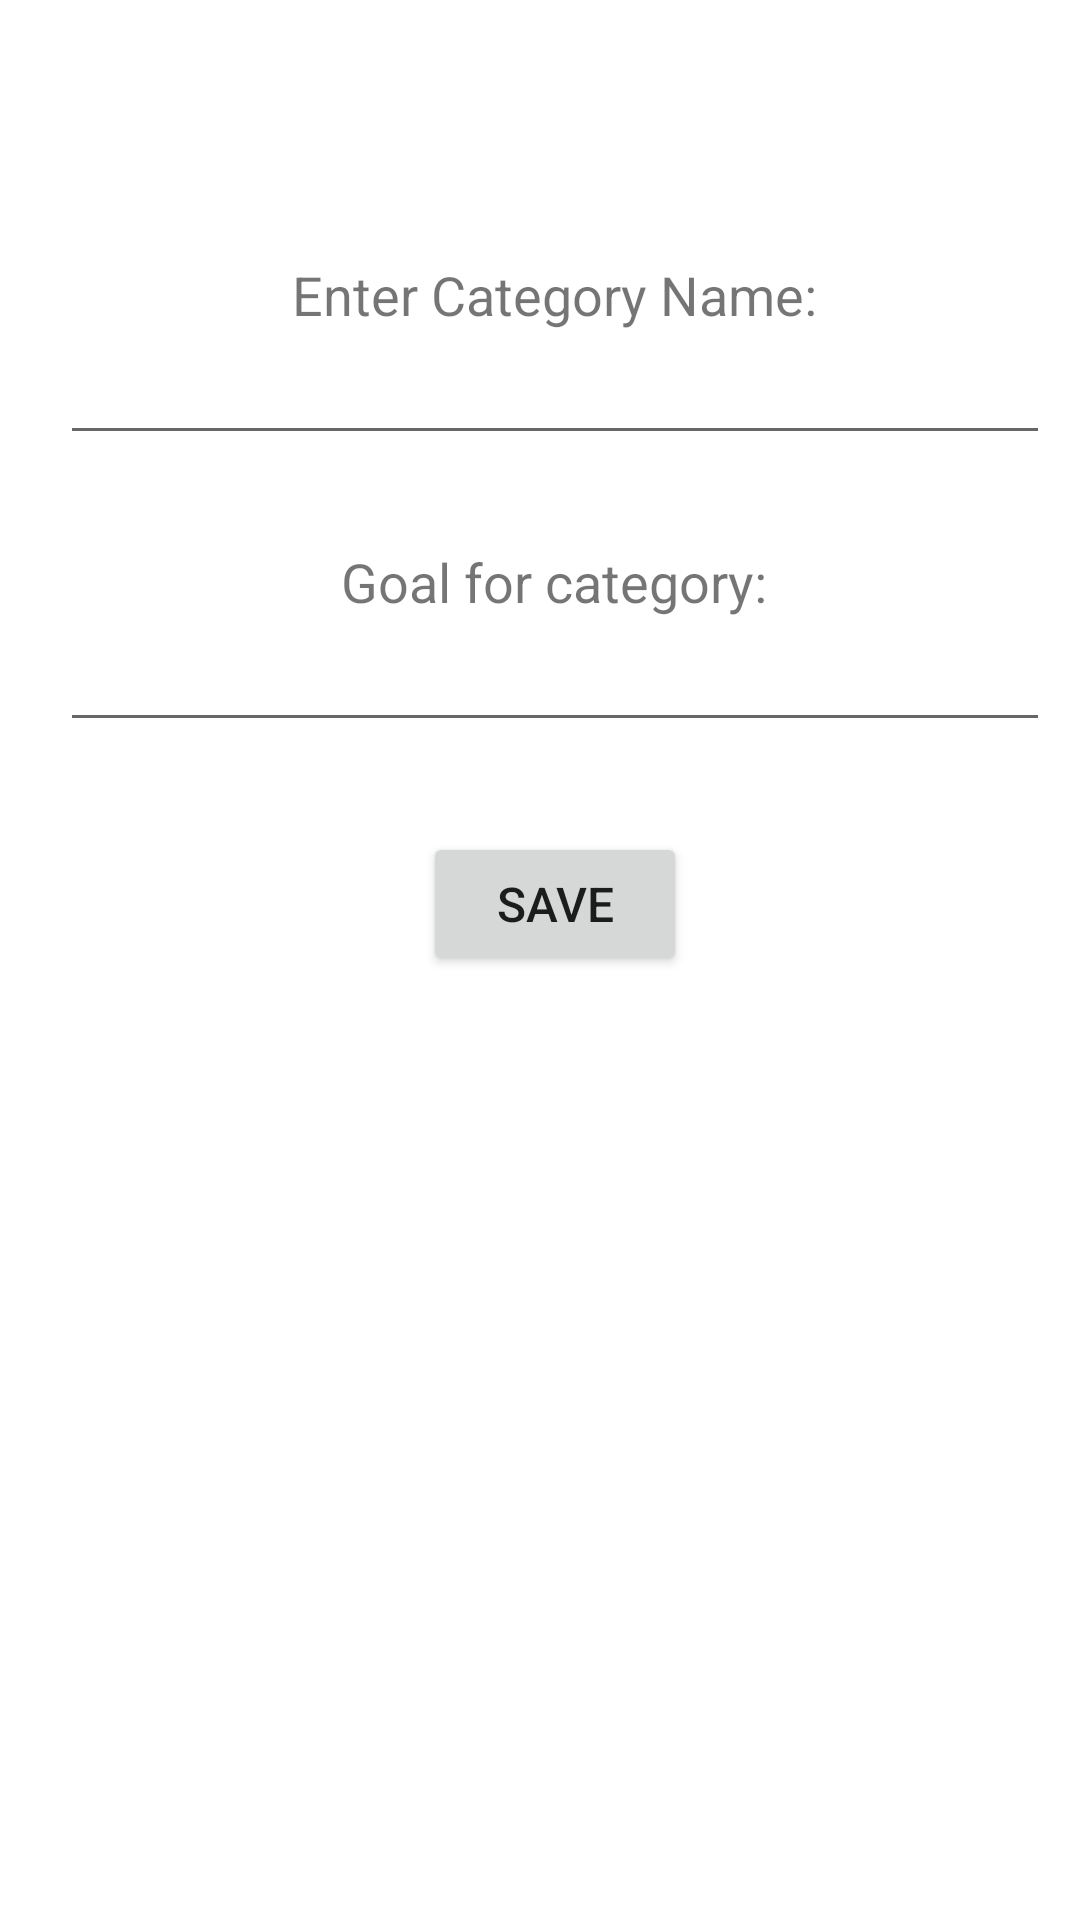

Write the Android layout XML for this screen, with the resource values it uses.
<!-- AndroidManifest.xml: application theme Theme.Landscape -->
<!-- res/layout/activity_category.xml -->
<?xml version="1.0" encoding="utf-8"?>
<RelativeLayout xmlns:android="http://schemas.android.com/apk/res/android"
    xmlns:app="http://schemas.android.com/apk/res-auto"
    xmlns:tools="http://schemas.android.com/tools"
    android:layout_width="match_parent"
    android:layout_height="match_parent"
    android:padding="10dp">

    <LinearLayout
        android:id="@+id/layout_top"
        android:layout_width="match_parent"
        android:layout_height="wrap_content"
        android:layout_margin="10dp">

        <ImageView
            android:id="@+id/back"
            android:layout_width="30dp"
            android:layout_height="?actionBarSize"
            android:src="@drawable/ic_back" />

    </LinearLayout>

    <LinearLayout
        android:layout_width="match_parent"
        android:layout_height="wrap_content"
        android:layout_below="@+id/layout_top"
        android:layout_marginStart="10dp"
        android:gravity="center"
        android:orientation="vertical">

        <TextView
            android:layout_width="wrap_content"
            android:layout_height="wrap_content"
            android:text="Enter Category Name:"
            android:textSize="18dp" />

        <EditText
            android:id="@+id/category_name"
            android:layout_width="match_parent"
            android:layout_height="match_parent"
            android:layout_marginBottom="30dp"/>

        <TextView
            android:layout_width="wrap_content"
            android:layout_height="wrap_content"
            android:text="Goal for category:"
            android:textSize="18dp" />

        <EditText
            android:id="@+id/category_goal"
            android:layout_width="match_parent"
            android:layout_height="match_parent"
            android:inputType="number"
            android:layout_marginBottom="30dp"/>

        <Button
            android:id="@+id/save"
            android:layout_width="wrap_content"
            android:layout_height="wrap_content"
            android:text="SAVE"
            android:textSize="16dp"/>

    </LinearLayout>


</RelativeLayout>
<!-- resources referenced by this layout -->
<resources>
  <style name="Theme.Landscape" parent="Theme.MaterialComponents.DayNight.NoActionBar">
          
          <item name="colorPrimary">@color/blue</item>
          <item name="colorPrimaryVariant">@color/blue</item>
          <item name="colorOnPrimary">@color/white</item>
          
          <item name="colorSecondary">@color/grey</item>
          <item name="colorSecondaryVariant">@color/teal_700</item>
          <item name="colorOnSecondary">@color/black</item>
          
          <item name="android:statusBarColor" tools:targetApi="l">?attr/colorPrimaryVariant</item>
          
      </style>
  <color name="blue">#2596be</color>
  <color name="white">#FFFFFFFF</color>
  <color name="grey">#D3D3D3</color>
  <color name="teal_700">#FF018786</color>
  <color name="black">#FF000000</color>
</resources>
